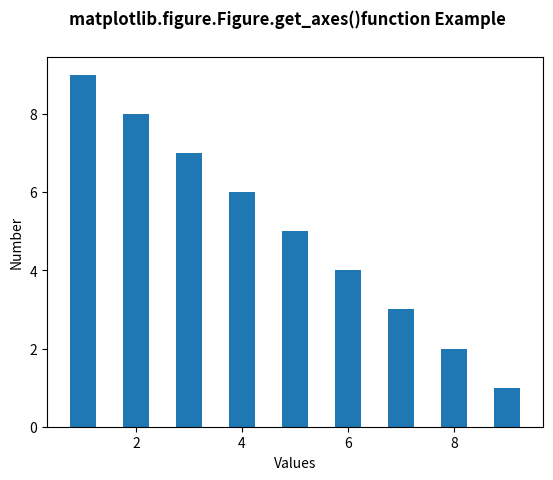

The matplotlib source for this figure:
# Implementation of matplotlib function
import matplotlib.pyplot as plt
from matplotlib.tri import Triangulation
from matplotlib.patches import Polygon
import numpy as np

xs = list([1, 2, 3, 4, 5, 6, 7, 8, 9])
ys = list([9, 8, 7, 6, 5, 4, 3, 2, 1])

fig = plt.figure()

ax = fig.add_subplot(111)
ax.bar(ys, xs, width=0.5, align="center")

fig.get_axes()[0].set_ylabel("Number")
fig.get_axes()[0].set_xlabel("Values")

fig.suptitle('matplotlib.figure.Figure.get_axes()\
function Example\n\n', fontweight="bold")

plt.show()
